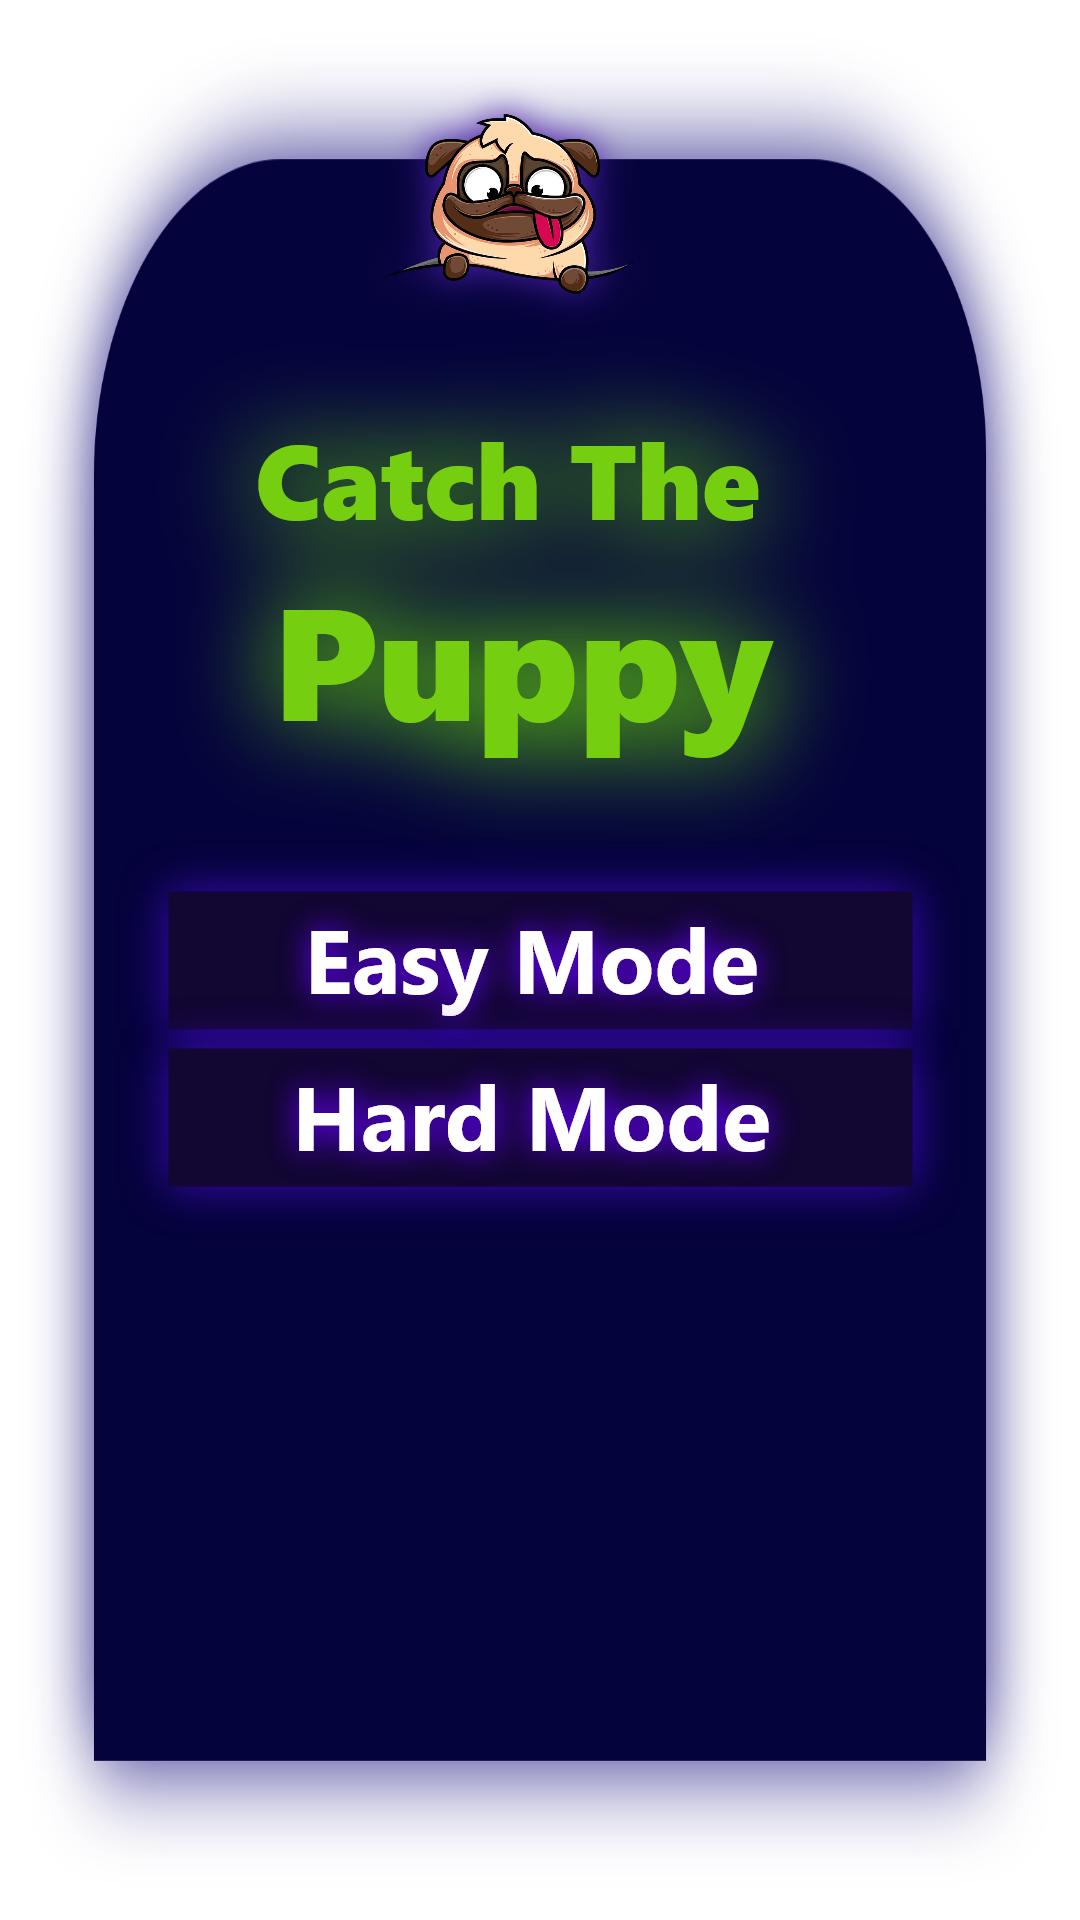

Reconstruct the res/layout file that produces this screen, plus the resources it refers to.
<!-- AndroidManifest.xml: application theme Theme.CatchThePuppy -->
<!-- res/layout/fragment_start.xml -->
<?xml version="1.0" encoding="utf-8"?>
<androidx.constraintlayout.widget.ConstraintLayout xmlns:android="http://schemas.android.com/apk/res/android"
    xmlns:app="http://schemas.android.com/apk/res-auto"
    xmlns:tools="http://schemas.android.com/tools"
    android:layout_width="match_parent"
    android:layout_height="match_parent"
    android:background="@mipmap/gamepanel"
    android:fitsSystemWindows="true"
    tools:context=".ui.fragment.StartFragment">

    <ImageView
        android:id="@+id/iconImage"
        android:layout_width="wrap_content"
        android:layout_height="0dp"
        android:layout_gravity="center_horizontal"
        android:layout_marginTop="20dp"
        android:layout_marginEnd="3dp"
        android:layout_marginBottom="211dp"
        android:src="@mipmap/puppyicon"
        app:layout_constraintBottom_toTopOf="@+id/hardmodeBtn"
        app:layout_constraintEnd_toEndOf="@+id/nameImage"
        app:layout_constraintTop_toTopOf="parent" />

    <ImageView
        android:id="@+id/nameImage"
        android:layout_width="300dp"
        android:layout_height="wrap_content"
        android:layout_gravity="center_horizontal"
        android:layout_marginEnd="16dp"
        android:layout_marginBottom="60dp"
        android:src="@mipmap/startactivitybanner"
        app:layout_constraintBottom_toBottomOf="@+id/easymodeBtn"
        app:layout_constraintEnd_toEndOf="parent"
        app:layout_constraintHorizontal_bias="0.547"
        app:layout_constraintStart_toStartOf="parent" />

    <ImageView
        android:id="@+id/easymodeBtn"
        android:layout_width="wrap_content"
        android:layout_height="wrap_content"
        android:layout_gravity="center_horizontal"
        android:background="@mipmap/easybtn"
        android:onClick="easyClick"
        app:layout_constraintBottom_toBottomOf="parent"
        app:layout_constraintEnd_toEndOf="parent"
        app:layout_constraintStart_toStartOf="parent"
        app:layout_constraintTop_toTopOf="parent" />

    <ImageView
        android:id="@+id/hardmodeBtn"
        android:layout_width="wrap_content"
        android:layout_height="wrap_content"
        android:layout_gravity="center_horizontal"
        android:layout_marginBottom="222dp"
        android:background="@mipmap/hardbtn"
        android:onClick="hardClick"
        app:layout_constraintBottom_toBottomOf="parent"
        app:layout_constraintEnd_toEndOf="parent"
        app:layout_constraintStart_toStartOf="parent"
        app:layout_constraintTop_toBottomOf="@+id/iconImage" />

</androidx.constraintlayout.widget.ConstraintLayout>
<!-- resources referenced by this layout -->
<resources>
  <!-- mipmap easybtn: png bitmap (mipmap-hdpi, 29730 bytes) -->
  <!-- mipmap gamepanel: png bitmap (mipmap-hdpi, 66760 bytes) -->
  <!-- mipmap hardbtn: png bitmap (mipmap-hdpi, 29460 bytes) -->
  <!-- mipmap puppyicon: png bitmap (mipmap-hdpi, 123470 bytes) -->
  <!-- mipmap startactivitybanner: png bitmap (mipmap-hdpi, 46942 bytes) -->
  <style name="Theme.CatchThePuppy" parent="Theme.MaterialComponents.DayNight.NoActionBar">
          
          <item name="colorPrimary">@color/purple_500</item>
          <item name="colorPrimaryVariant">@color/purple_700</item>
          <item name="colorOnPrimary">@color/white</item>
          
          <item name="colorSecondary">@color/teal_200</item>
          <item name="colorSecondaryVariant">@color/teal_700</item>
          <item name="colorOnSecondary">@color/black</item>
          
          <item name="android:statusBarColor" tools:targetApi="l">?attr/colorPrimaryVariant</item>
          
          <item name="android:windowTranslucentStatus">true</item>
          <item name="android:windowTranslucentNavigation">true</item>
      </style>
  <!-- not gathered from this repository: default colours our renderer supplied (Android Studio template values) -->
  <color name="purple_500">#FF6200EE</color>
  <color name="purple_700">#FF3700B3</color>
  <color name="teal_200">#FF03DAC5</color>
  <color name="teal_700">#FF018786</color>
  <color name="black">#FF000000</color>
  <color name="white">#FFFFFFFF</color>
</resources>
